Dataset: image-classification-computer-vision (GitHub, luismiguuel/image-classification-computer-vision). Classes: asphalt, belgian blocks, off-road.

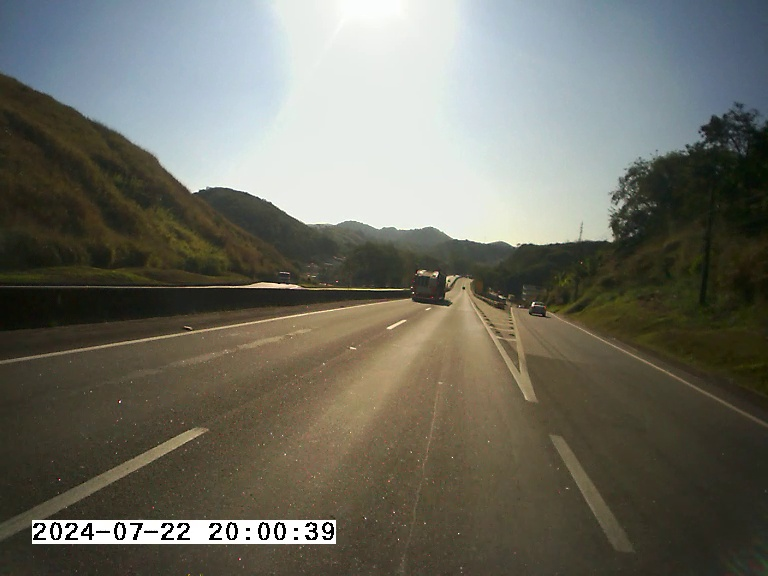
Label: asphalt

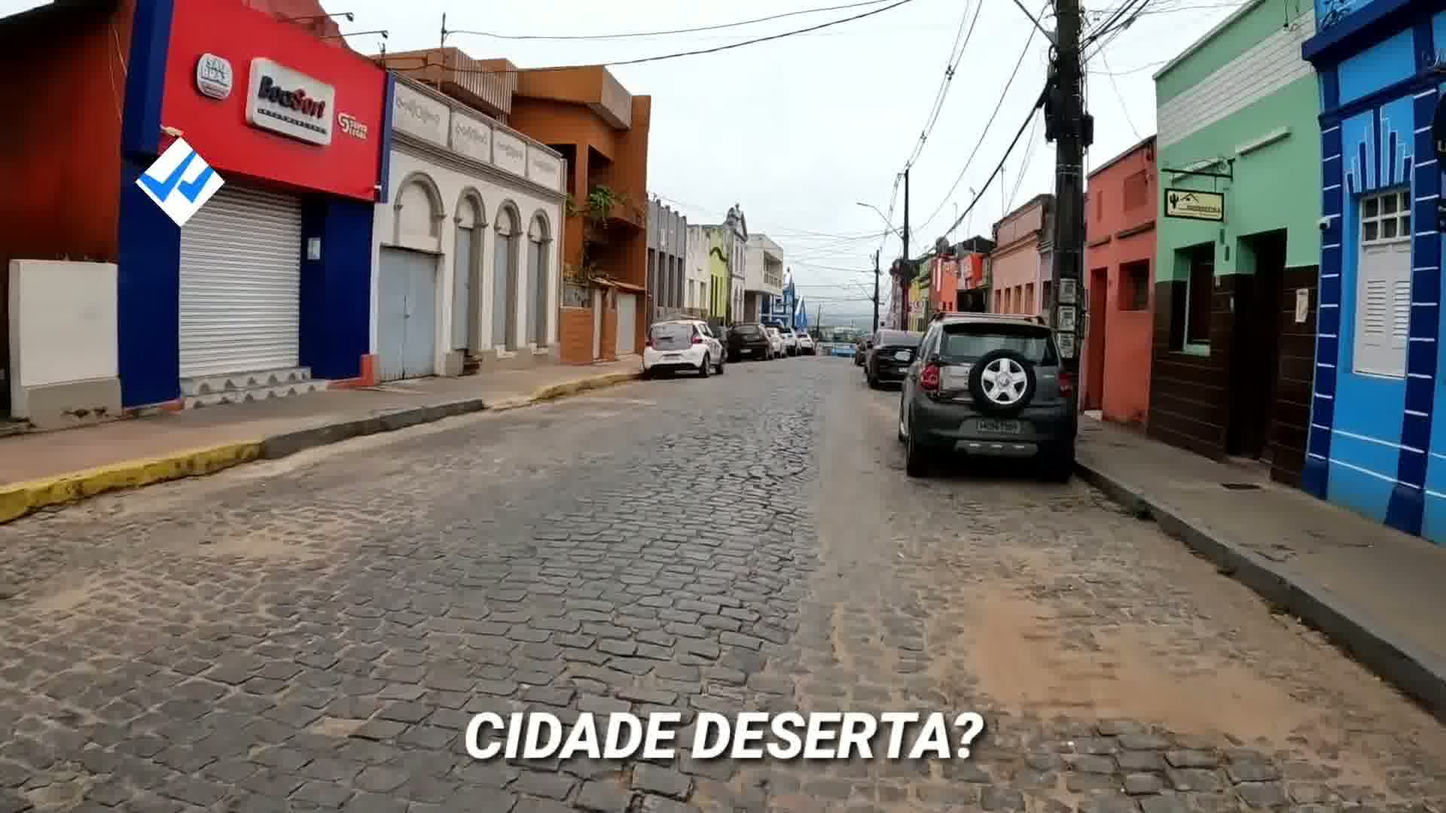
Label: belgian blocks

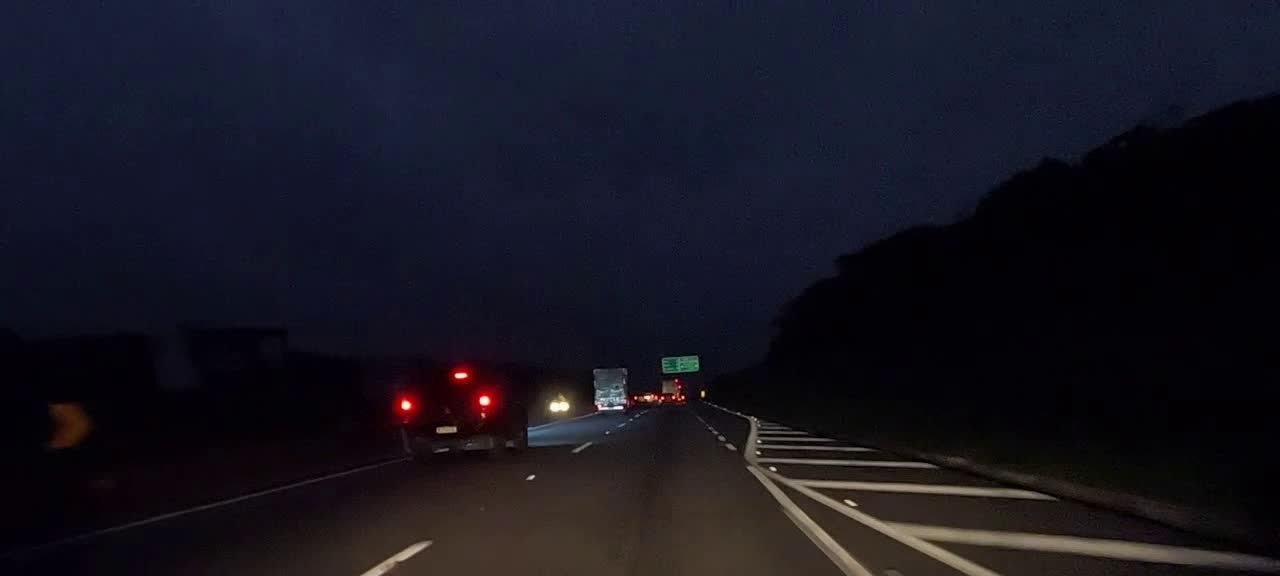
Label: asphalt

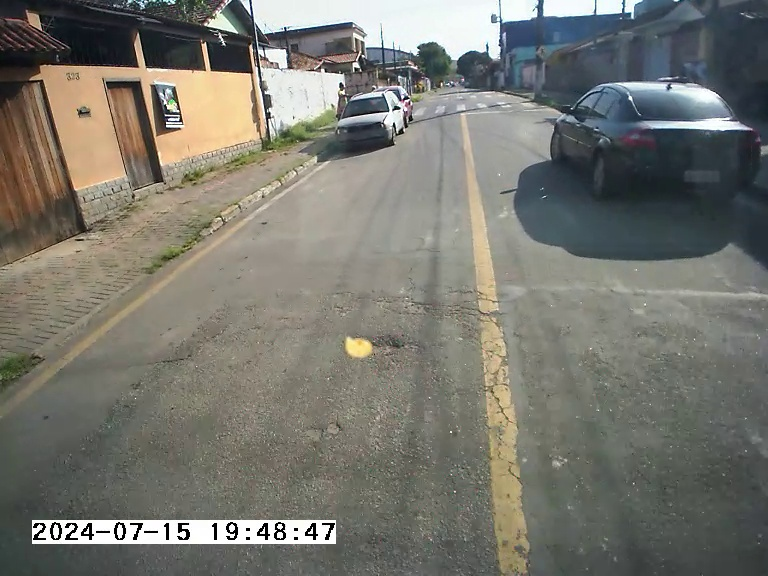
Label: asphalt

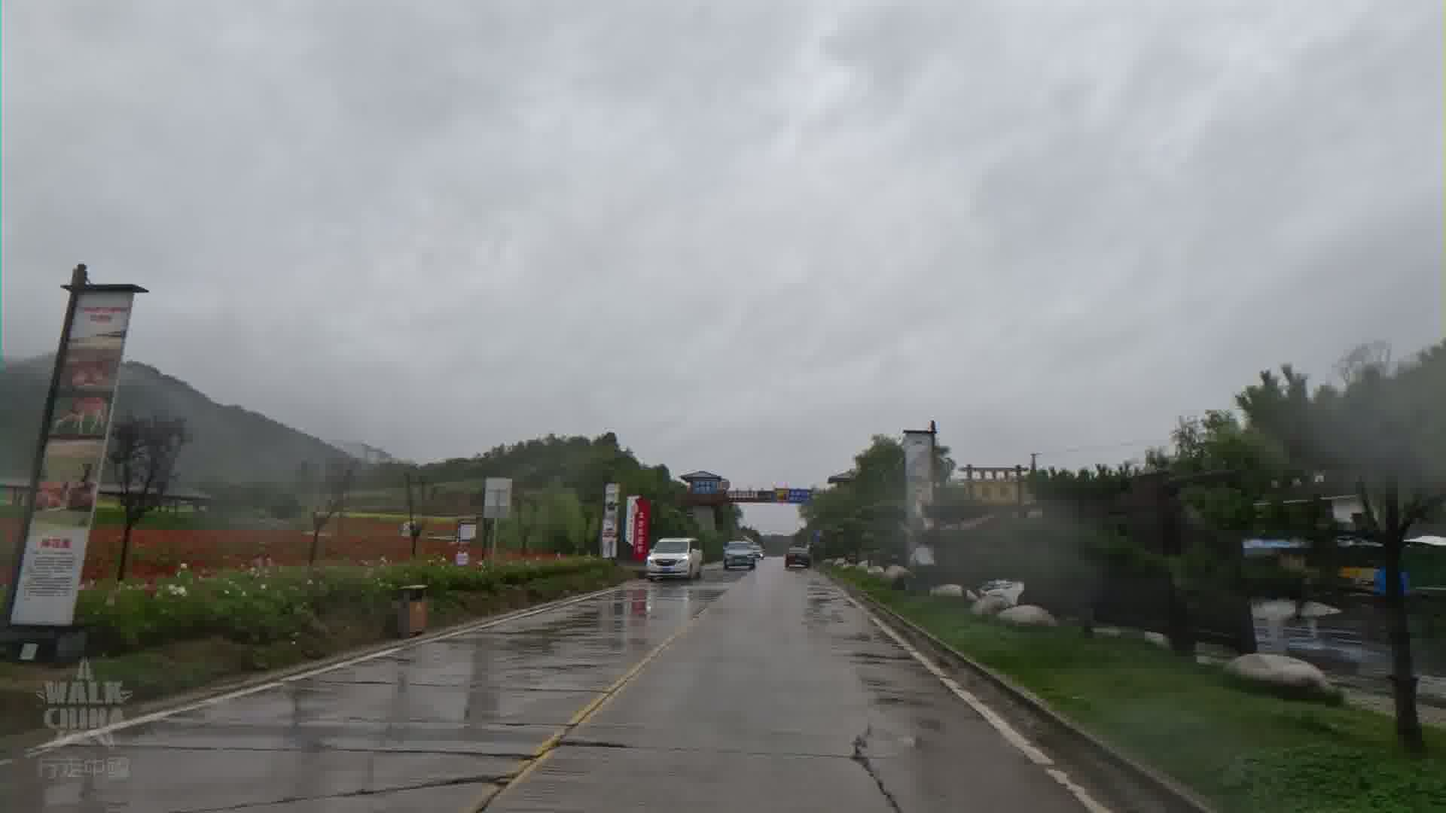
Label: asphalt

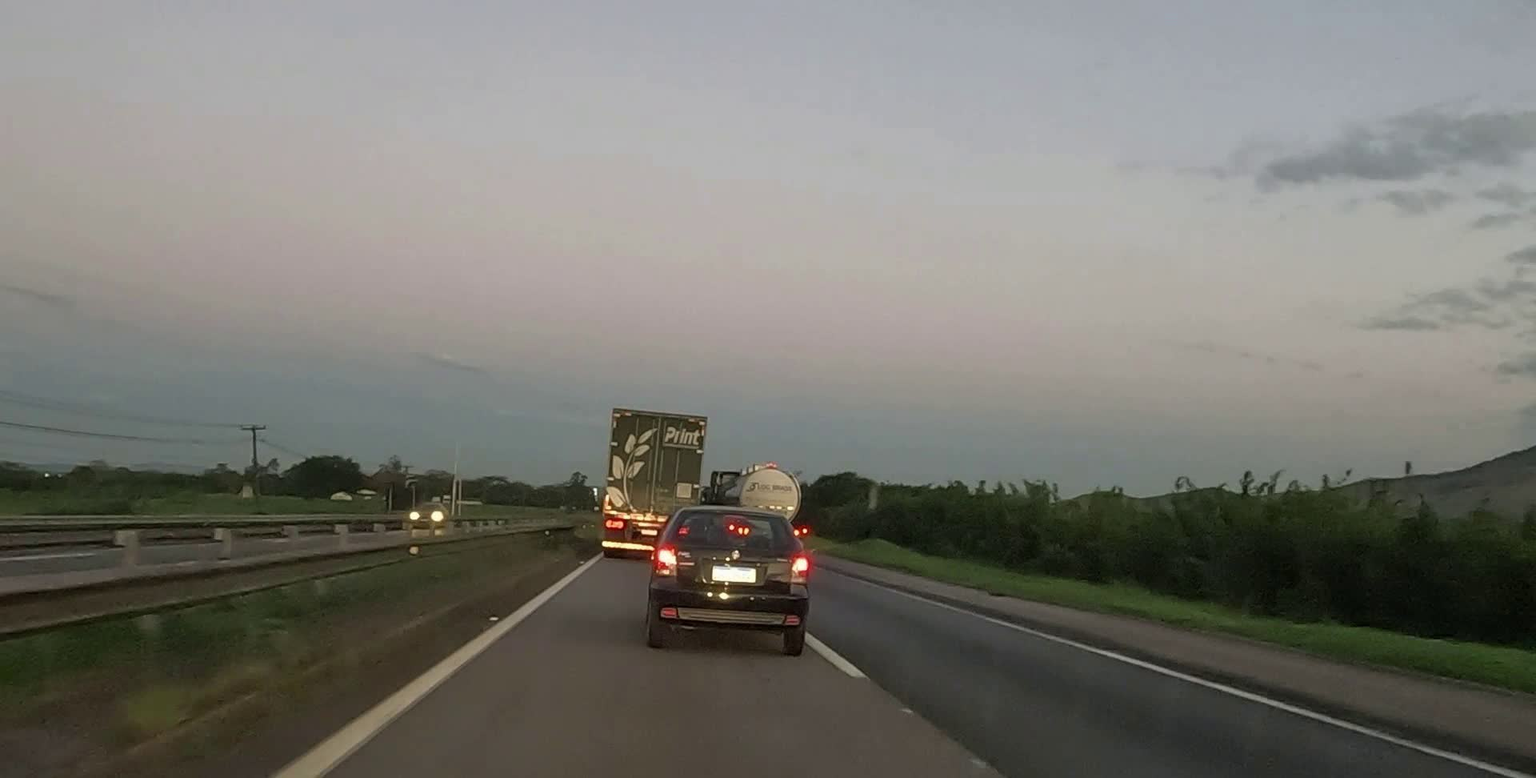
Label: asphalt
